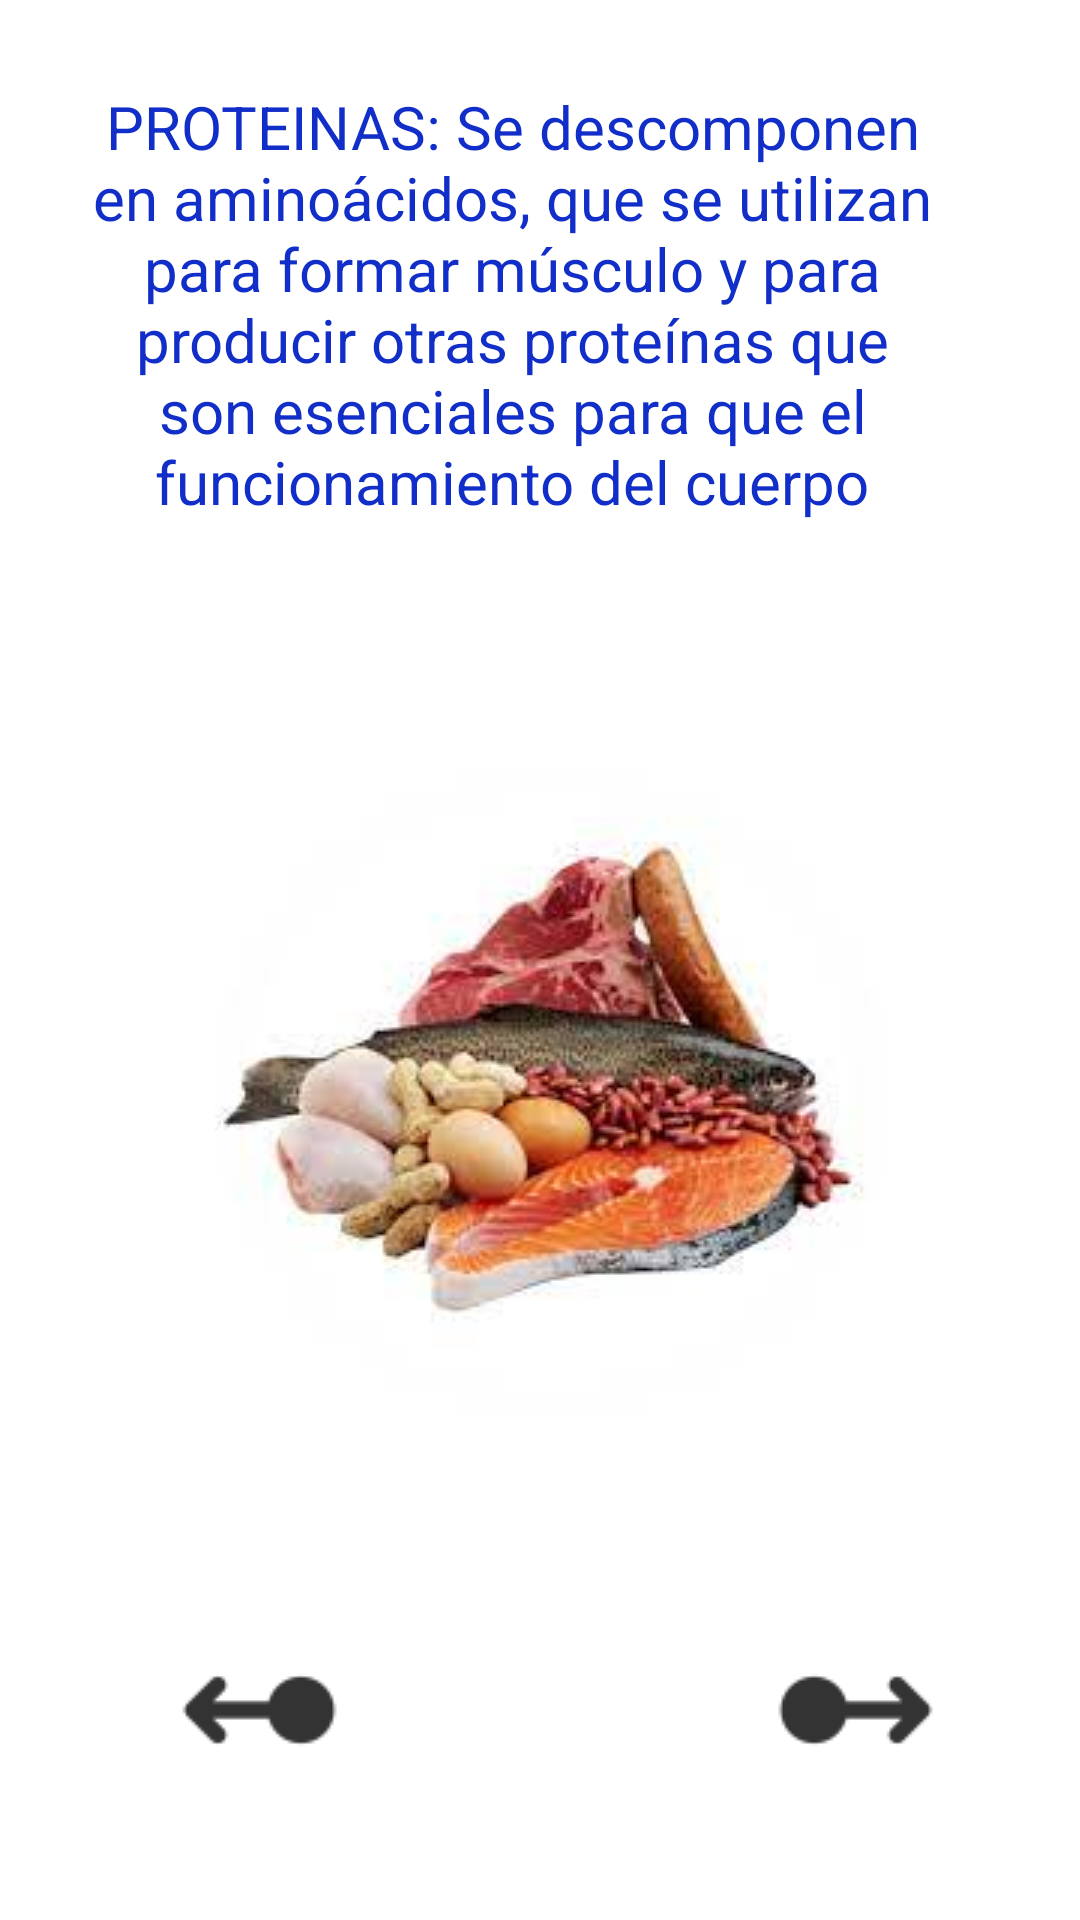

The Android layout XML behind this screen, and the referenced resources:
<!-- AndroidManifest.xml: application theme Theme.App_info -->
<!-- res/layout/activity_proteinas.xml -->
<?xml version="1.0" encoding="utf-8"?>
<androidx.constraintlayout.widget.ConstraintLayout xmlns:android="http://schemas.android.com/apk/res/android"
    xmlns:app="http://schemas.android.com/apk/res-auto"
    xmlns:tools="http://schemas.android.com/tools"
    android:layout_width="match_parent"
    android:layout_height="match_parent"
    tools:context=".Proteinas">

    <TextView
        android:id="@+id/txtp1"
        android:layout_width="303dp"
        android:layout_height="183dp"
        android:text="@string/txtp1"
        android:textAlignment="center"
        android:textColor="#122EC8"
        android:textSize="20sp"
        app:layout_constraintBottom_toBottomOf="parent"
        app:layout_constraintEnd_toEndOf="parent"
        app:layout_constraintHorizontal_bias="0.342"
        app:layout_constraintStart_toStartOf="parent"
        app:layout_constraintTop_toTopOf="parent"
        app:layout_constraintVertical_bias="0.063" />

    <ImageView
        android:id="@+id/imageView4"
        android:layout_width="wrap_content"
        android:layout_height="wrap_content"
        app:layout_constraintBottom_toBottomOf="parent"
        app:layout_constraintEnd_toEndOf="parent"
        app:layout_constraintStart_toStartOf="parent"
        app:layout_constraintTop_toBottomOf="@+id/txtp1"
        app:layout_constraintVertical_bias="0.212"
        app:srcCompat="@drawable/proteina" />

    <ImageView
        android:id="@+id/imageView5"
        android:layout_width="wrap_content"
        android:layout_height="wrap_content"
        android:onClick="imagenS"
        app:layout_constraintBottom_toBottomOf="parent"
        app:layout_constraintEnd_toEndOf="parent"
        app:layout_constraintHorizontal_bias="0.846"
        app:layout_constraintStart_toStartOf="parent"
        app:layout_constraintTop_toBottomOf="@+id/imageView4"
        app:layout_constraintVertical_bias="0.642"
        app:srcCompat="@drawable/iconder" />

    <ImageView
        android:id="@+id/imageView6"
        android:layout_width="wrap_content"
        android:layout_height="wrap_content"
        android:onClick="imagenA"
        app:layout_constraintBottom_toBottomOf="parent"
        app:layout_constraintEnd_toEndOf="parent"
        app:layout_constraintHorizontal_bias="0.194"
        app:layout_constraintStart_toStartOf="parent"
        app:layout_constraintTop_toBottomOf="@+id/imageView4"
        app:layout_constraintVertical_bias="0.642"
        app:srcCompat="@drawable/iconizq" />
</androidx.constraintlayout.widget.ConstraintLayout>
<!-- resources referenced by this layout -->
<resources>
  <!-- drawable iconder: png bitmap (drawable, 939 bytes) -->
  <!-- drawable iconizq: png bitmap (drawable, 1021 bytes) -->
  <!-- drawable proteina: jpg bitmap (drawable, 6492 bytes) -->
  <string name="txtp1">PROTEINAS:
          Se descomponen en aminoácidos, que se utilizan para formar músculo y para producir otras proteínas que son esenciales para que
          el funcionamiento del cuerpo</string>
  <style name="Theme.App_info" parent="Theme.MaterialComponents.DayNight.DarkActionBar">
          
          <item name="colorPrimary">@color/purple_500</item>
          <item name="colorPrimaryVariant">@color/purple_700</item>
          <item name="colorOnPrimary">@color/white</item>
          
          <item name="colorSecondary">@color/teal_200</item>
          <item name="colorSecondaryVariant">@color/teal_700</item>
          <item name="colorOnSecondary">@color/black</item>
          
          <item name="android:statusBarColor" tools:targetApi="l">?attr/colorPrimaryVariant</item>
          
      </style>
  <!-- not gathered from this repository: default colours our renderer supplied (Android Studio template values) -->
  <color name="purple_500">#FF6200EE</color>
  <color name="purple_700">#FF3700B3</color>
  <color name="teal_200">#FF03DAC5</color>
  <color name="teal_700">#FF018786</color>
  <color name="black">#FF000000</color>
  <color name="white">#FFFFFFFF</color>
</resources>
